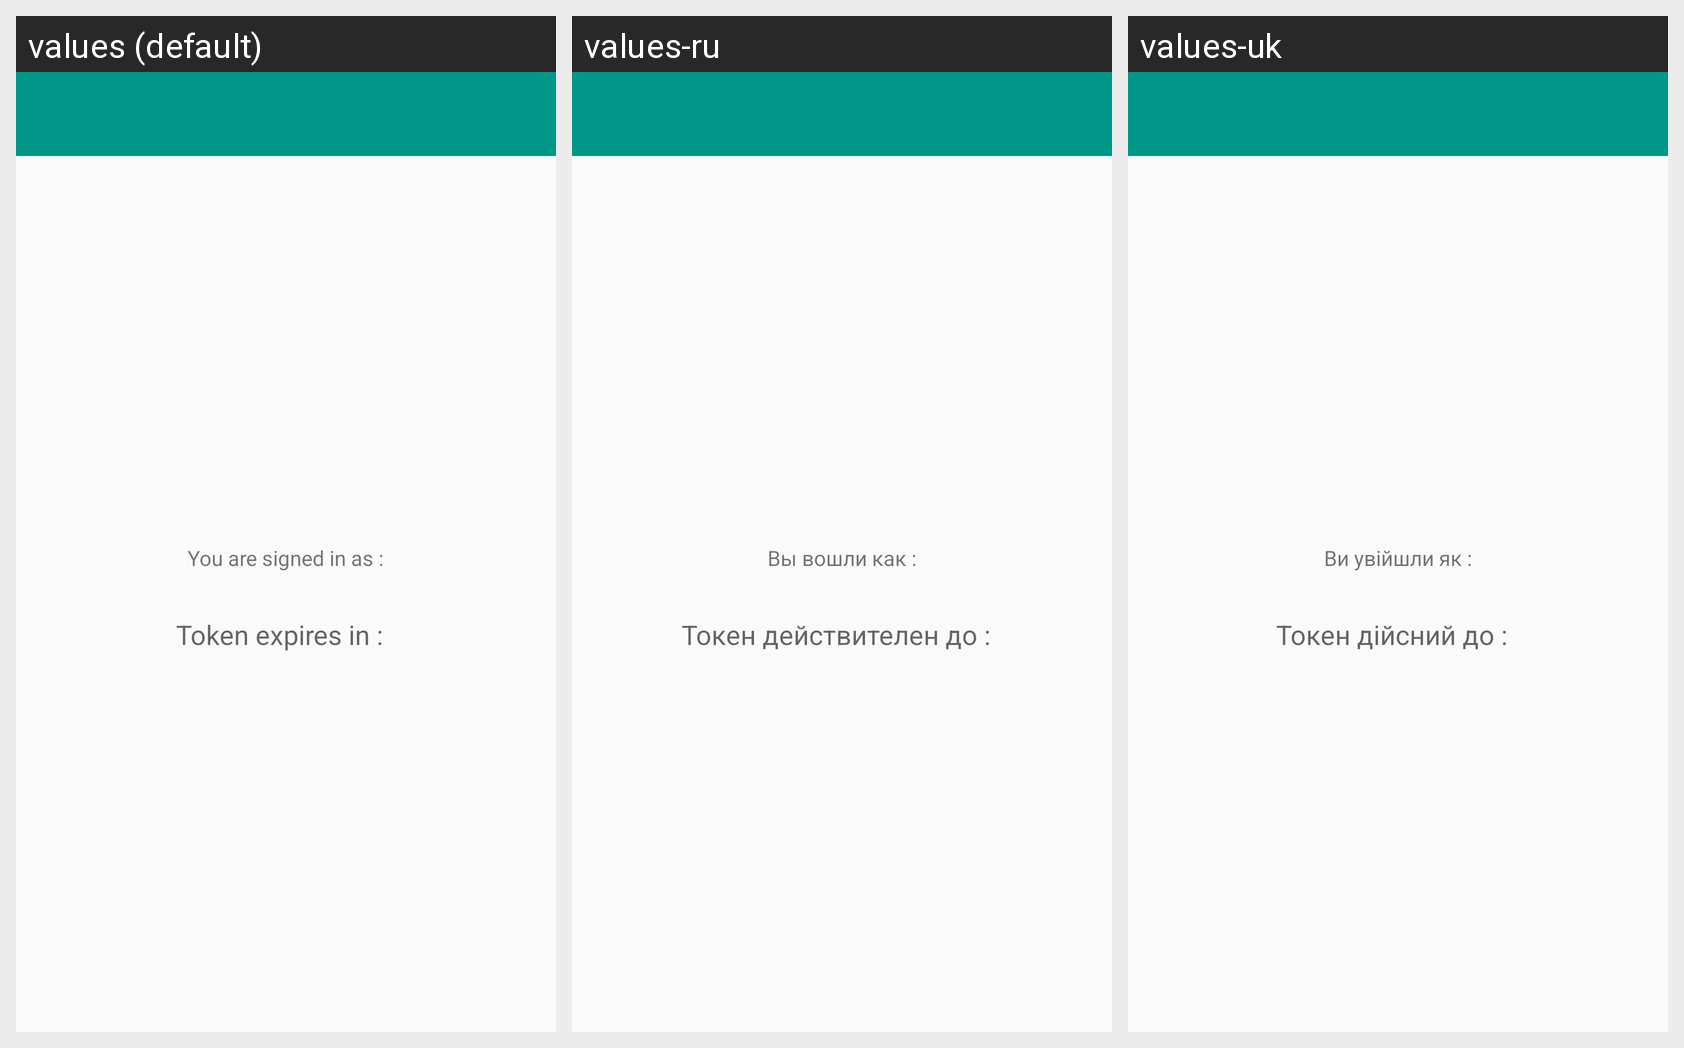

This grid shows one Android layout under several languages. Give, for every string resource on the screen, its name, the default text and each shown locale's text.
Android screen res/layout/activity_user.xml rendered under 3 locales, left to right: values (default), values-ru, values-uk. Device: Nexus 5 (rendered at 1080×1920; each locale shown at half size, 540×960, under a caption strip naming it); theme AppTheme.Light.
Strings drawn on this screen, with the default value and each locale's value (text and hints the layout hard-codes, and strings that could not be matched under every locale, appear in the picture but are not listed):

user_account_label
  values: You are signed in as :
  values-ru: Вы вошли как :
  values-uk: Ви увійшли як :

user_expire_label
  values: Token expires in :
  values-ru: Токен действителен до :
  values-uk: Токен дійсний до :
